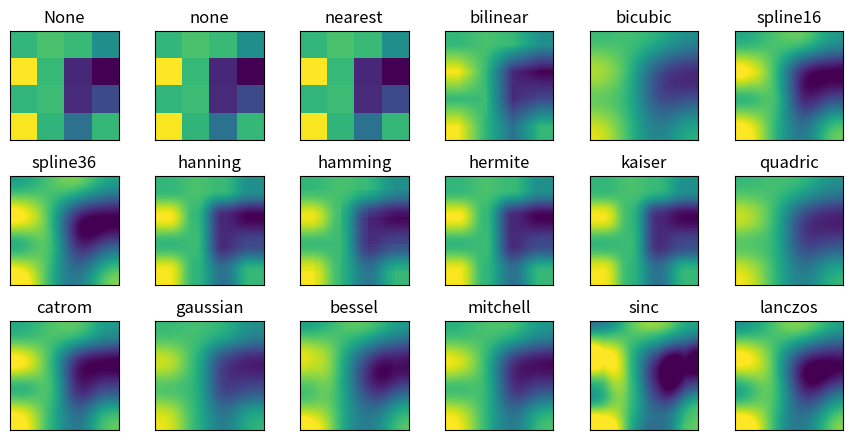

This chart was generated by the following Python code:
%matplotlib inline

import matplotlib.pyplot as plt
import numpy as np

methods = [None, 'none', 'nearest', 'bilinear', 'bicubic', 'spline16',
           'spline36', 'hanning', 'hamming', 'hermite', 'kaiser', 'quadric',
           'catrom', 'gaussian', 'bessel', 'mitchell', 'sinc', 'lanczos']

# Fixing random state for reproducibility
np.random.seed(19680801)

grid = np.random.rand(4, 4)

fig, axes = plt.subplots(nrows=3, ncols=6, figsize=(9, 4.5),
                         subplot_kw={'xticks': [], 'yticks': []})

fig.subplots_adjust(hspace=0.3, wspace=0.05)

for ax, interp_method in zip(axes.flat, methods):
    ax.imshow(grid, interpolation=interp_method, cmap='viridis')
    ax.set_title(str(interp_method))

plt.tight_layout()
plt.show()
